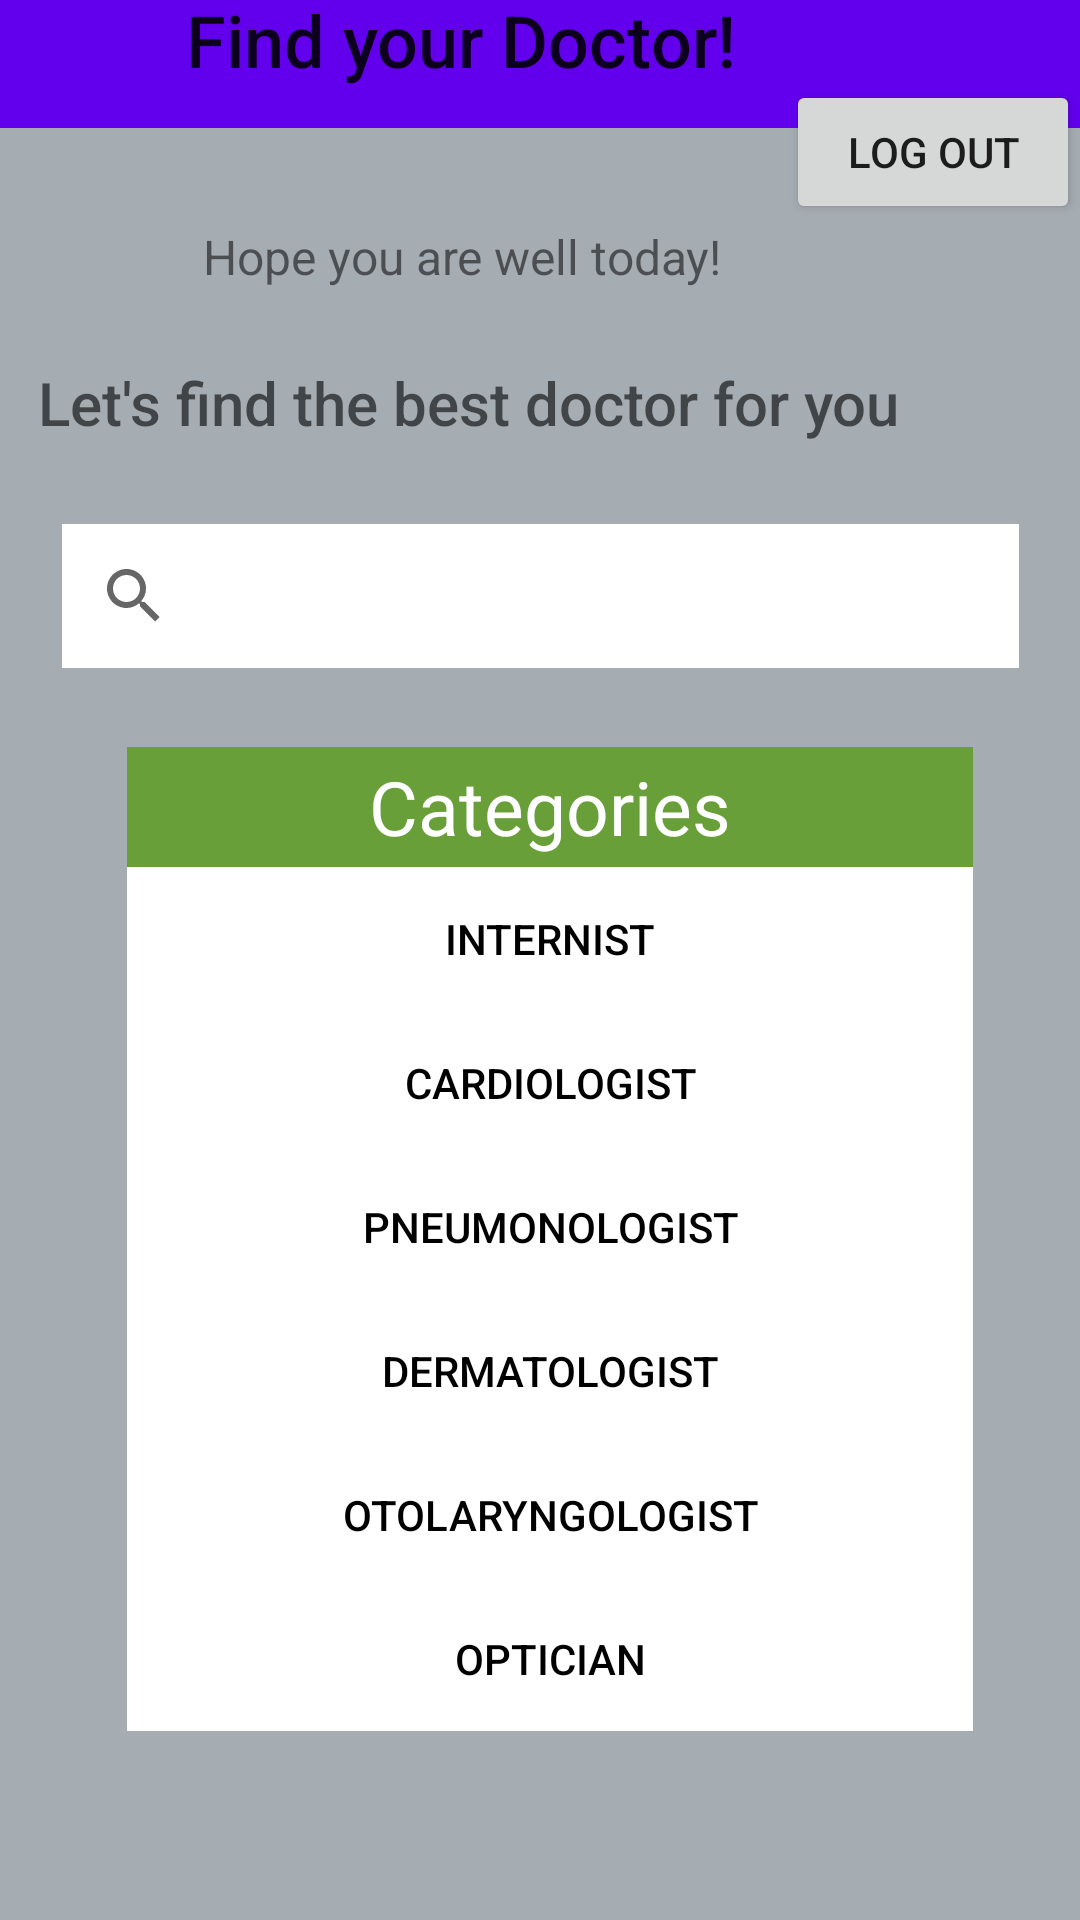

Android layout source for this screen:
<!-- AndroidManifest.xml: application theme Theme.FinalDoctorApp -->
<!-- res/layout/activity_main2.xml -->
<?xml version="1.0" encoding="utf-8"?>
<androidx.constraintlayout.widget.ConstraintLayout xmlns:android="http://schemas.android.com/apk/res/android"
    xmlns:app="http://schemas.android.com/apk/res-auto"
    xmlns:tools="http://schemas.android.com/tools"
    android:layout_width="match_parent"
    android:layout_height="match_parent"
    android:background="@color/design_default_color_primary_dark"
    android:backgroundTint="@color/grey"
    tools:context=".MainActivity2">


    <Button
        android:id="@+id/button25"
        android:layout_width="407dp"
        android:layout_height="58dp"
        android:layout_marginTop="676dp"
        android:layout_weight="1"
        android:onClick="openMyProfileActivity"
        android:text="My Profile"
        app:layout_constraintEnd_toEndOf="parent"
        app:layout_constraintHorizontal_bias="0.0"
        app:layout_constraintStart_toStartOf="parent"
        app:layout_constraintTop_toTopOf="parent" />

    <RelativeLayout
        android:layout_width="414dp"
        android:layout_height="59dp"
        android:layout_marginBottom="1dp"
        android:background="@color/purple_500"
        app:layout_constraintBottom_toTopOf="@+id/button11"
        app:layout_constraintEnd_toEndOf="parent"
        app:layout_constraintTop_toTopOf="parent">

        <TextView
            android:id="@+id/textView2"
            android:layout_width="200dp"
            android:layout_height="wrap_content"
            android:layout_centerInParent="true"
            android:text="Find your Doctor!"
            android:textAlignment="center"
            android:textAppearance="@style/TextAppearance.AppCompat.Body2"
            android:textSize="24sp" />
    </RelativeLayout>

    <TextView
        android:id="@+id/textView3"
        style="@style/Widget.AppCompat.TextView"
        android:layout_width="190dp"
        android:layout_height="27dp"
        android:layout_marginEnd="111dp"
        android:layout_marginBottom="19dp"
        android:text="Hope you are well today!"
        android:textAlignment="center"
        android:textSize="16sp"
        app:layout_constraintBottom_toTopOf="@+id/textView4"
        app:layout_constraintEnd_toEndOf="parent" />

    <TextView
        android:id="@+id/textView4"
        android:layout_width="wrap_content"
        android:layout_height="wrap_content"
        android:layout_marginEnd="60dp"
        android:layout_marginBottom="27dp"
        android:fontFamily="sans-serif-medium"
        android:text="Let's find the best doctor for you"
        android:textAppearance="@style/TextAppearance.AppCompat.Display2"
        android:textSize="20sp"
        app:layout_constraintBottom_toTopOf="@+id/searchView"
        app:layout_constraintEnd_toEndOf="parent" />

    <RelativeLayout
        android:id="@+id/relativeLayout"
        android:layout_width="282dp"
        android:layout_height="346dp"
        app:layout_constraintBottom_toBottomOf="parent"
        app:layout_constraintEnd_toEndOf="parent"
        app:layout_constraintHorizontal_bias="0.542"
        app:layout_constraintStart_toStartOf="parent"
        app:layout_constraintTop_toBottomOf="@+id/searchView"
        app:layout_constraintVertical_bias="0.34">

        <ScrollView
            android:id="@+id/scroll_view"
            android:layout_width="match_parent"
            android:layout_height="wrap_content"
            android:layout_below="@+id/header"
            android:fillViewport="true">

            <LinearLayout
                android:id="@+id/myLayout"
                android:layout_width="match_parent"
                android:layout_height="wrap_content"
                android:background="#FFFFFF"
                android:fillViewport="true"
                android:orientation="vertical">

                <androidx.appcompat.widget.AppCompatButton
                    android:id="@+id/button3"
                    android:layout_width="match_parent"
                    android:layout_height="wrap_content"
                    android:background="@android:color/white"
                    android:onClick="openInternist"
                    android:text="Internist"
                    android:textColor="@android:color/black" />

                <androidx.appcompat.widget.AppCompatButton
                    android:id="@+id/button4"
                    android:layout_width="match_parent"
                    android:layout_height="wrap_content"
                    android:background="@android:color/white"
                    android:onClick="openCardiologist"
                    android:text="Cardiologist"
                    android:textColor="@android:color/black" />

                <androidx.appcompat.widget.AppCompatButton
                    android:id="@+id/button5"
                    android:layout_width="match_parent"
                    android:layout_height="wrap_content"
                    android:background="@android:color/white"
                    android:onClick="openPneumonologist"
                    android:text="Pneumonologist"
                    android:textColor="@android:color/black" />

                <androidx.appcompat.widget.AppCompatButton
                    android:id="@+id/button6"
                    android:layout_width="match_parent"
                    android:layout_height="wrap_content"
                    android:background="@android:color/white"
                    android:onClick="openDermatologist"
                    android:text="Dermatologist"
                    android:textColor="@android:color/black" />

                <androidx.appcompat.widget.AppCompatButton
                    android:id="@+id/button7"
                    android:layout_width="match_parent"
                    android:layout_height="wrap_content"
                    android:background="@android:color/white"
                    android:onClick="openOtolaryngologist"
                    android:text="Otolaryngologist"
                    android:textColor="@android:color/black" />

                <androidx.appcompat.widget.AppCompatButton
                    android:id="@+id/button8"
                    android:layout_width="match_parent"
                    android:layout_height="wrap_content"
                    android:background="@android:color/white"
                    android:onClick="openOptician"
                    android:text="Optician"
                    android:textColor="@android:color/black" />


            </LinearLayout>
        </ScrollView>

        <RelativeLayout
            android:id="@+id/header"
            android:layout_width="match_parent"
            android:layout_height="40dp"
            android:layout_alignParentTop="true"
            android:layout_gravity="center"
            android:layout_marginTop="2dp"
            android:background="#689F38"
            android:gravity="center">

            <TextView
                android:id="@+id/header_text"
                android:layout_width="wrap_content"
                android:layout_height="wrap_content"
                android:text="Categories"
                android:textAlignment="center"
                android:textColor="#FFFFFF"
                android:textSize="25sp" />
        </RelativeLayout>
    </RelativeLayout>

    <Button
        android:id="@+id/button11"
        android:layout_width="98dp"
        android:layout_height="48dp"
        android:layout_marginBottom="46dp"
        android:onClick="openMainActivity"
        android:text="Log Out"
        app:layout_constraintBottom_toTopOf="@+id/textView4"
        app:layout_constraintEnd_toEndOf="parent" />

    <androidx.appcompat.widget.SearchView
        android:id="@+id/searchView"
        android:layout_width="319dp"
        android:layout_height="48dp"
        android:background="@color/white"
        app:layout_constraintBottom_toBottomOf="parent"
        app:layout_constraintEnd_toEndOf="parent"
        app:layout_constraintStart_toStartOf="parent"
        app:layout_constraintTop_toTopOf="parent"
        app:layout_constraintVertical_bias="0.295" />

</androidx.constraintlayout.widget.ConstraintLayout>
<!-- resources referenced by this layout -->
<resources>
  <color name="grey">#A5ACB2</color>
  <color name="purple_500">#FF6200EE</color>
  <color name="white">#FFFFFFFF</color>
  <style name="Theme.FinalDoctorApp" parent="Theme.MaterialComponents.DayNight.DarkActionBar">
          
          <item name="colorPrimary">@color/purple_500</item>
          <item name="colorPrimaryVariant">@color/purple_700</item>
          <item name="colorOnPrimary">@color/white</item>
          
          <item name="colorSecondary">@color/teal_200</item>
          <item name="colorSecondaryVariant">@color/teal_700</item>
          <item name="colorOnSecondary">@color/black</item>
          
          <item name="android:statusBarColor">?attr/colorPrimaryVariant</item>
          
      </style>
  <color name="purple_700">#FF3700B3</color>
  <color name="teal_200">#FF03DAC5</color>
  <color name="teal_700">#FF018786</color>
  <color name="black">#FF000000</color>
</resources>
